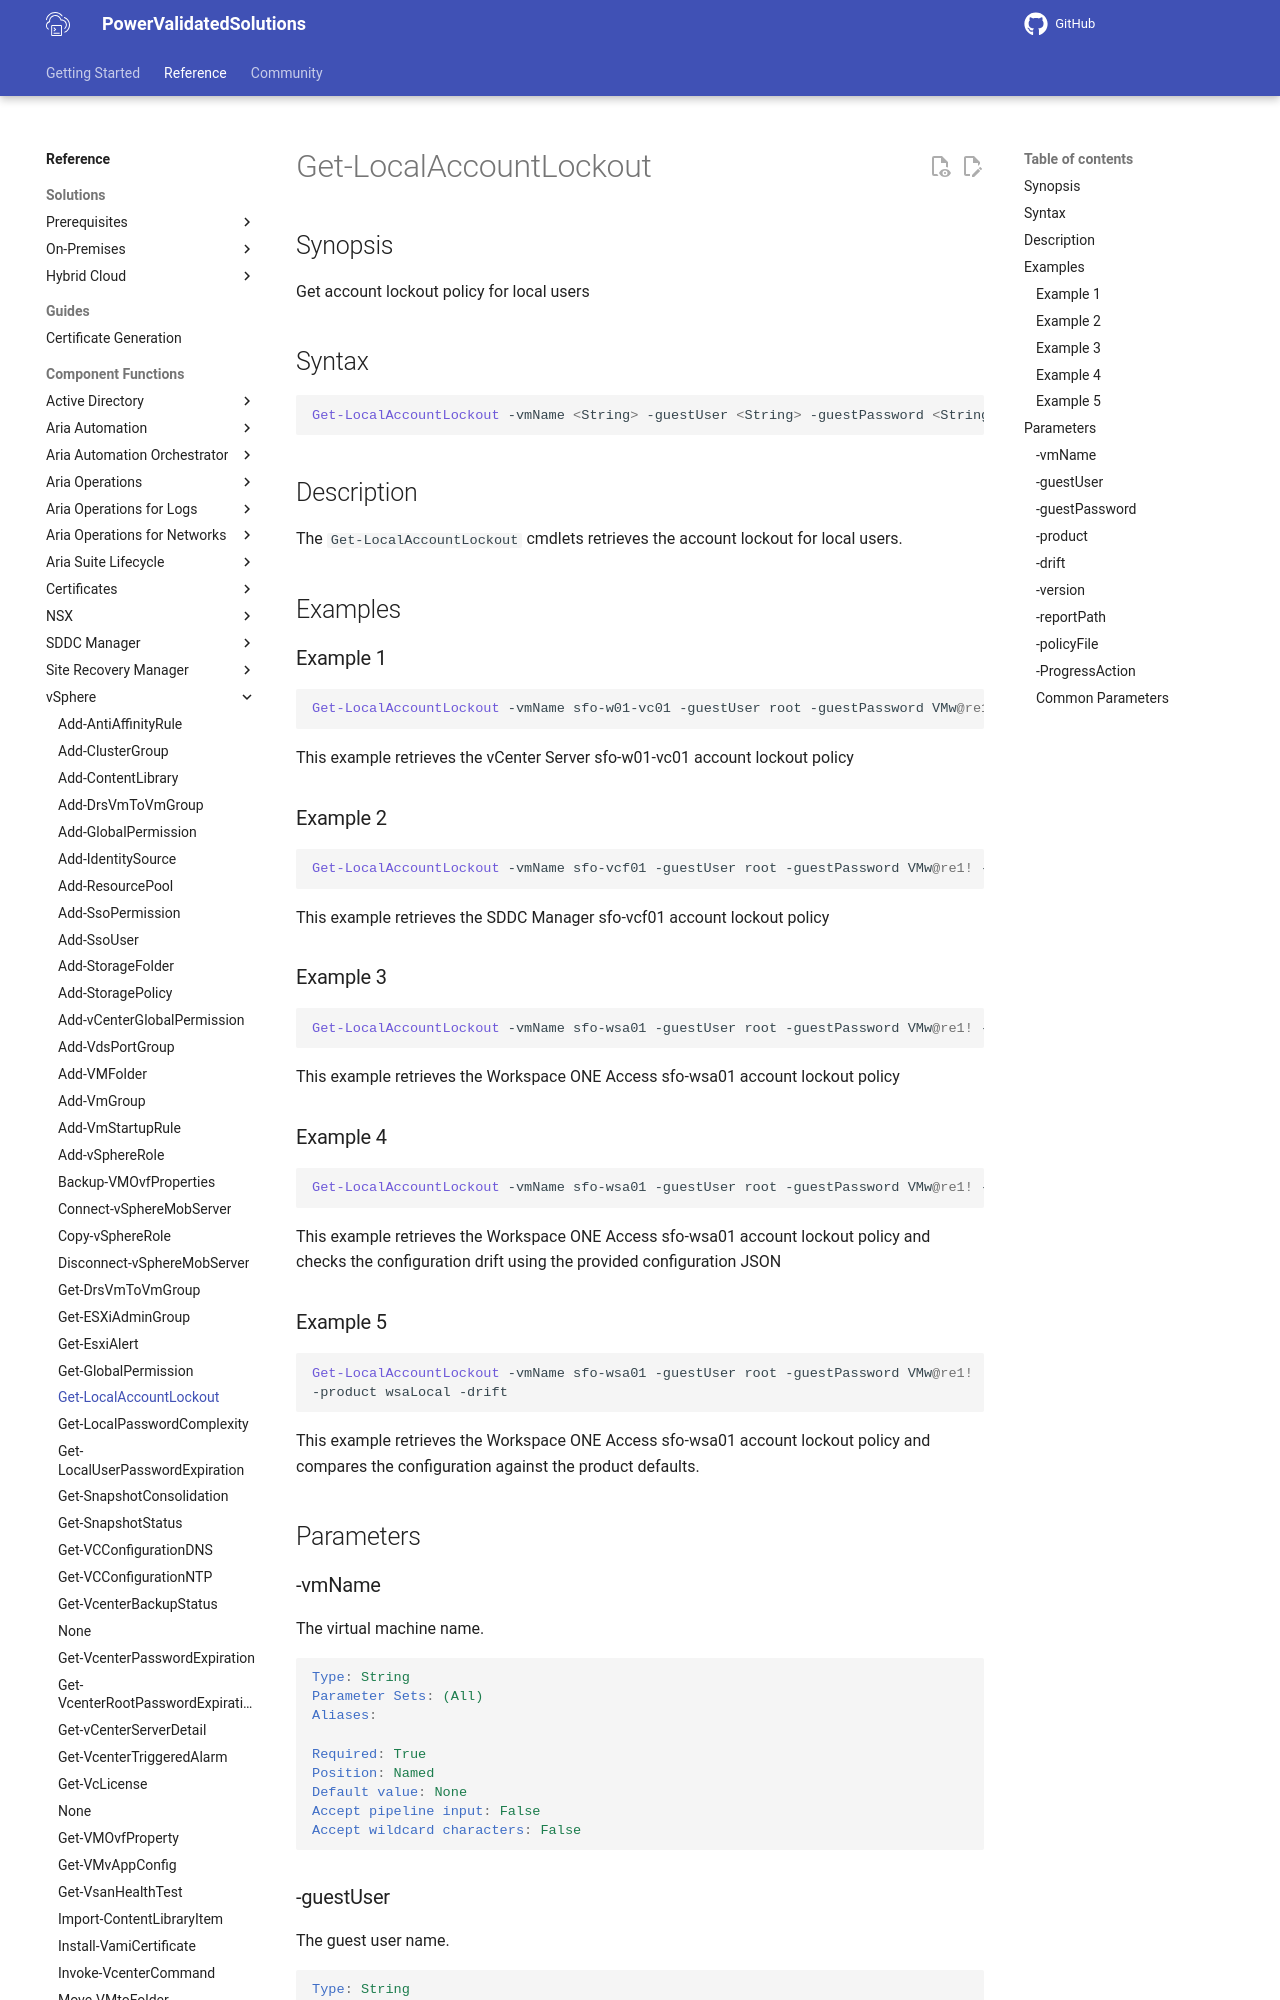

repository: vmware/power-validated-solutions-for-cloud-foundation · page: documentation/functions/vsphere/Get-LocalAccountLockout/index.html · generator: mkdocs

# Get-LocalAccountLockout

## Synopsis

Get account lockout policy for local users

## Syntax

```powershell
Get-LocalAccountLockout -vmName <String> -guestUser <String> -guestPassword <String> -product <String> [-drift] [-version <String>] [-reportPath <String>] [-policyFile <String>] [-ProgressAction <ActionPreference>] [<CommonParameters>]
```

## Description

The `Get-LocalAccountLockout` cmdlets retrieves the account lockout for local users.

## Examples

### Example 1

```powershell
Get-LocalAccountLockout -vmName sfo-w01-vc01 -guestUser root -guestPassword VMw@re1! -product vcenterServerLocal
```

This example retrieves the vCenter Server sfo-w01-vc01 account lockout policy

### Example 2

```powershell
Get-LocalAccountLockout -vmName sfo-vcf01 -guestUser root -guestPassword VMw@re1! -product sddcManager
```

This example retrieves the SDDC Manager sfo-vcf01 account lockout policy

### Example 3

```powershell
Get-LocalAccountLockout -vmName sfo-wsa01 -guestUser root -guestPassword VMw@re1! -product wsaLocal
```

This example retrieves the Workspace ONE Access sfo-wsa01 account lockout policy

### Example 4

```powershell
Get-LocalAccountLockout -vmName sfo-wsa01 -guestUser root -guestPassword VMw@re1! -product wsaLocal -drift -reportPath "F:\Reporting" -policyFile "passwordPolicyConfig.json"
```

This example retrieves the Workspace ONE Access sfo-wsa01 account lockout policy and checks the configuration drift using the provided configuration JSON
